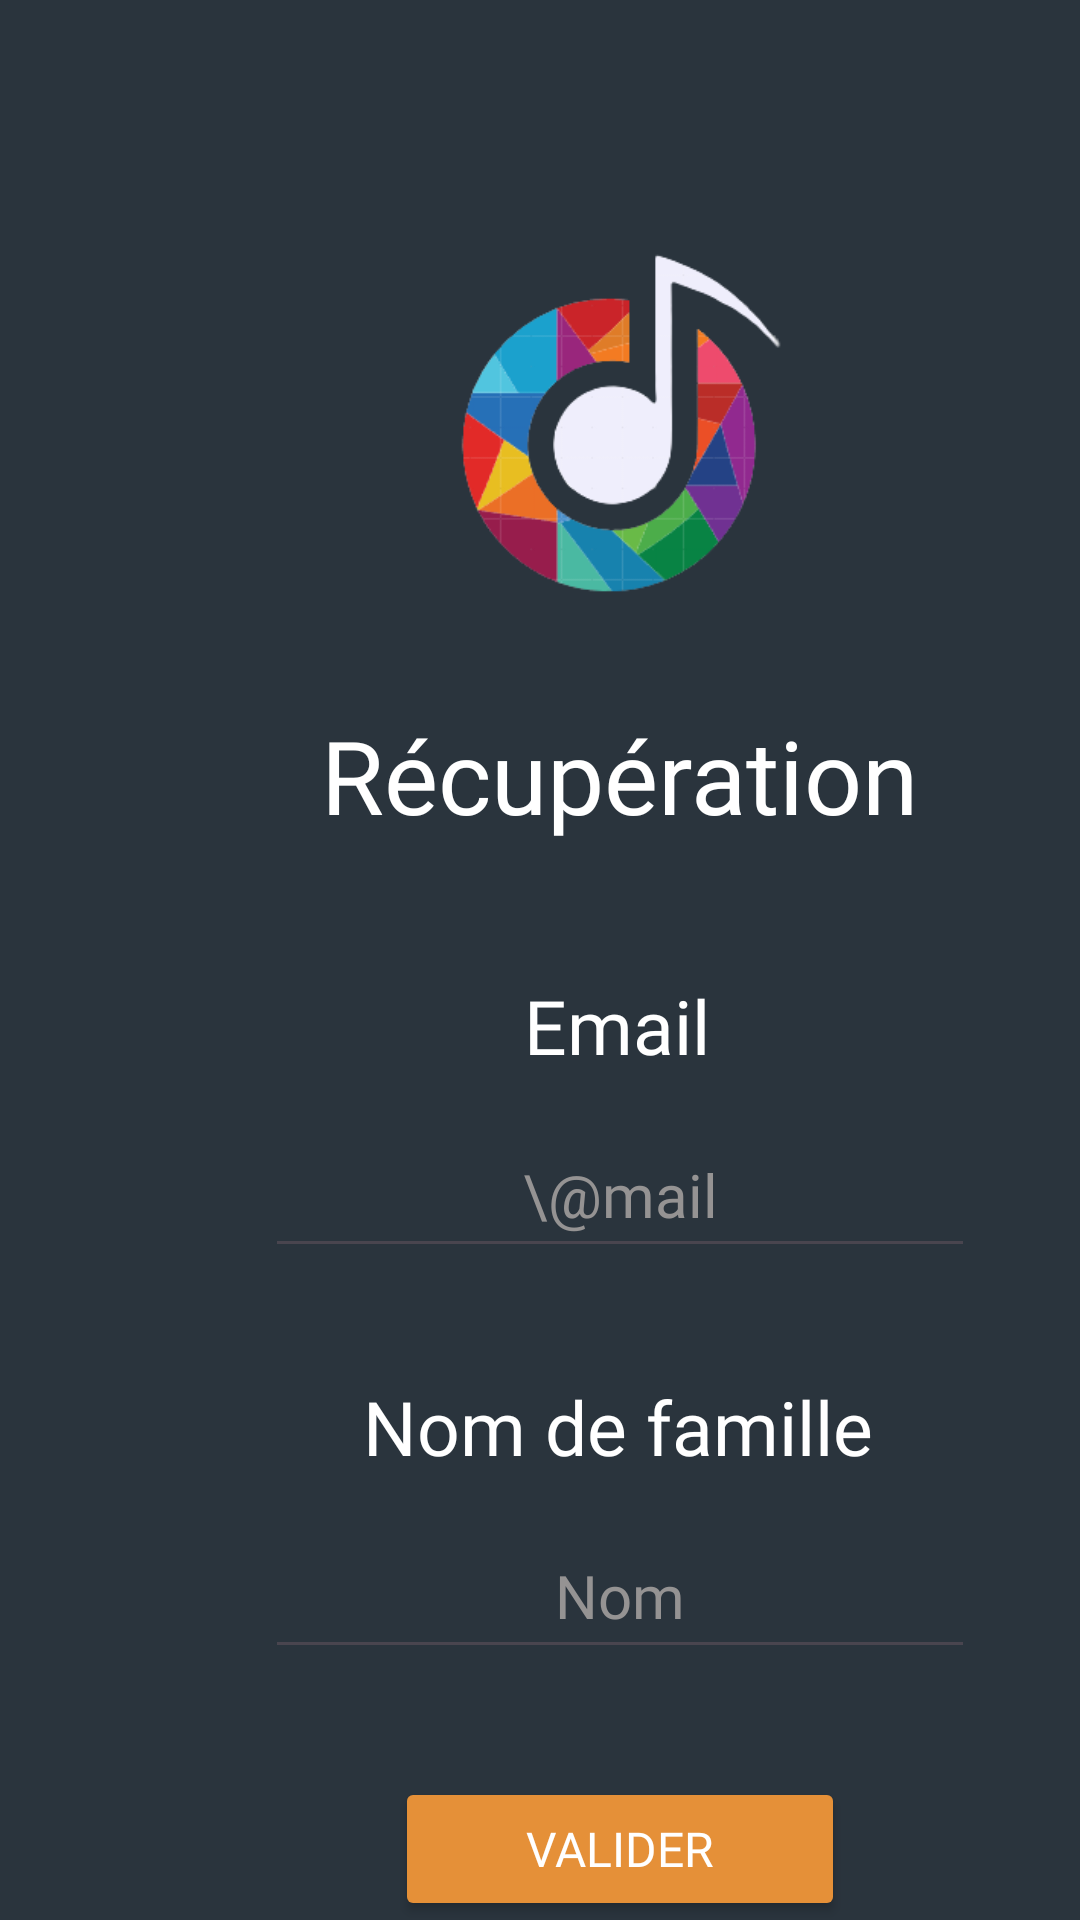

Produce the Android XML layout that renders to this screen, including the resource entries it uses.
<!-- AndroidManifest.xml: application theme Theme.TunaMusic -->
<!-- res/layout/activity_recup_compte.xml -->
<?xml version="1.0" encoding="utf-8"?>
<androidx.constraintlayout.widget.ConstraintLayout xmlns:android="http://schemas.android.com/apk/res/android"
    xmlns:app="http://schemas.android.com/apk/res-auto"
    xmlns:tools="http://schemas.android.com/tools"
    android:layout_width="match_parent"
    android:layout_height="match_parent"
    android:background="#2A343D"
    tools:context=".RecupCompteActivity">

    <com.google.android.material.bottomnavigation.BottomNavigationView
        android:layout_width="match_parent"
        android:layout_height="wrap_content"
        android:layout_marginTop="651dp"
        android:background="#2A343D"
        app:layout_constraintBottom_toBottomOf="parent"
        app:layout_constraintTop_toTopOf="parent"
        app:layout_constraintVertical_bias="1.0"
        tools:layout_editor_absoluteX="0dp" />

    <FrameLayout
        android:id="@+id/frameLayout3"
        android:layout_width="413dp"
        android:layout_height="652dp"
        app:layout_constraintStart_toStartOf="parent"
        app:layout_constraintTop_toTopOf="parent">

        <androidx.constraintlayout.widget.ConstraintLayout
            android:layout_width="match_parent"
            android:layout_height="match_parent">

            <ImageView
                android:id="@+id/bt_retour3"
                android:layout_width="wrap_content"
                android:layout_height="wrap_content"
                android:layout_marginStart="40dp"
                android:layout_marginTop="34dp"
                app:layout_constraintStart_toStartOf="parent"
                app:layout_constraintTop_toTopOf="parent"
                app:srcCompat="@drawable/ic_action_name" />

            <TextView
                android:id="@+id/textView8"
                android:layout_width="wrap_content"
                android:layout_height="wrap_content"
                android:layout_marginTop="36dp"
                android:fontFamily="@font/comic_neue_bold"
                android:text="Nom de famille"
                android:textColor="#FFFFFF"
                android:textSize="25sp"
                app:layout_constraintEnd_toEndOf="parent"
                app:layout_constraintHorizontal_bias="0.498"
                app:layout_constraintStart_toStartOf="parent"
                app:layout_constraintTop_toBottomOf="@+id/editTextTextEmailAddress2" />

            <TextView
                android:id="@+id/textView6"
                android:layout_width="wrap_content"
                android:layout_height="wrap_content"
                android:layout_marginTop="44dp"
                android:fontFamily="@font/comic_neue_bold"
                android:text="Email"
                android:textColor="#FFFFFF"
                android:textSize="25sp"
                app:layout_constraintEnd_toEndOf="parent"
                app:layout_constraintHorizontal_bias="0.498"
                app:layout_constraintStart_toStartOf="parent"
                app:layout_constraintTop_toBottomOf="@+id/playlist1_title" />

            <TextView
                android:id="@+id/playlist1_title"
                android:layout_width="wrap_content"
                android:layout_height="wrap_content"
                android:layout_marginTop="32dp"
                android:fontFamily="@font/comic_neue_bold"
                android:text="Récupération"
                android:textColor="#FFFFFF"
                android:textSize="34sp"
                app:layout_constraintEnd_toEndOf="parent"
                app:layout_constraintHorizontal_bias="0.5"
                app:layout_constraintStart_toStartOf="parent"
                app:layout_constraintTop_toBottomOf="@+id/imageView3" />

            <ImageView
                android:id="@+id/imageView3"
                android:layout_width="187dp"
                android:layout_height="131dp"
                android:layout_marginStart="91dp"
                android:layout_marginEnd="91dp"
                android:layout_marginBottom="384dp"
                app:layout_constraintBottom_toBottomOf="parent"
                app:layout_constraintEnd_toEndOf="parent"
                app:layout_constraintStart_toStartOf="parent"
                app:layout_constraintTop_toTopOf="parent"
                app:layout_constraintVertical_bias="0.53"
                app:srcCompat="@drawable/logo__2_" />

            <EditText
                android:id="@+id/editTextTextEmailAddress2"
                android:layout_width="wrap_content"
                android:layout_height="48dp"
                android:layout_marginTop="16dp"
                android:ems="10"
                android:fontFamily="@font/comic_neue_bold"
                android:gravity="center_horizontal"
                android:hint="\@mail"
                android:inputType="textEmailAddress"
                android:textColorHint="#959393"
                android:textSize="20sp"
                app:layout_constraintEnd_toEndOf="parent"
                app:layout_constraintHorizontal_bias="0.5"
                app:layout_constraintStart_toStartOf="parent"
                app:layout_constraintTop_toBottomOf="@+id/textView6" />

            <EditText
                android:id="@+id/editTextText"
                android:layout_width="wrap_content"
                android:layout_height="48dp"
                android:layout_marginTop="16dp"
                android:ems="10"
                android:fontFamily="@font/comic_neue_bold"
                android:gravity="center_horizontal"
                android:hint="Nom"
                android:inputType="text"
                android:textColorHint="#959393"
                android:textSize="20sp"
                app:layout_constraintEnd_toEndOf="parent"
                app:layout_constraintHorizontal_bias="0.5"
                app:layout_constraintStart_toStartOf="parent"
                app:layout_constraintTop_toBottomOf="@+id/textView8" />

            <Button
                android:id="@+id/button2"
                android:layout_width="wrap_content"
                android:layout_height="wrap_content"
                android:layout_marginTop="36dp"
                android:width="150dp"
                android:backgroundTint="#E59038"
                android:fontFamily="@font/comic_neue_bold"
                android:text="Valider"
                android:textColor="#FFFFFF"
                android:textSize="16sp"
                app:layout_constraintEnd_toEndOf="parent"
                app:layout_constraintHorizontal_bias="0.5"
                app:layout_constraintStart_toStartOf="parent"
                app:layout_constraintTop_toBottomOf="@+id/editTextText" />
        </androidx.constraintlayout.widget.ConstraintLayout>

    </FrameLayout>

    <androidx.constraintlayout.widget.Guideline
        android:id="@+id/guideline"
        android:layout_width="wrap_content"
        android:layout_height="wrap_content"
        android:orientation="horizontal"
        app:layout_constraintGuide_begin="652dp" />
</androidx.constraintlayout.widget.ConstraintLayout>
<!-- resources referenced by this layout -->
<resources>
  <!-- drawable logo__2_: png bitmap (drawable, 16184 bytes) -->
  <style name="Theme.TunaMusic" parent="Base.Theme.TunaMusic" />
  <style name="Base.Theme.TunaMusic" parent="Theme.Material3.DayNight.NoActionBar">
          
          
  
      </style>
</resources>
